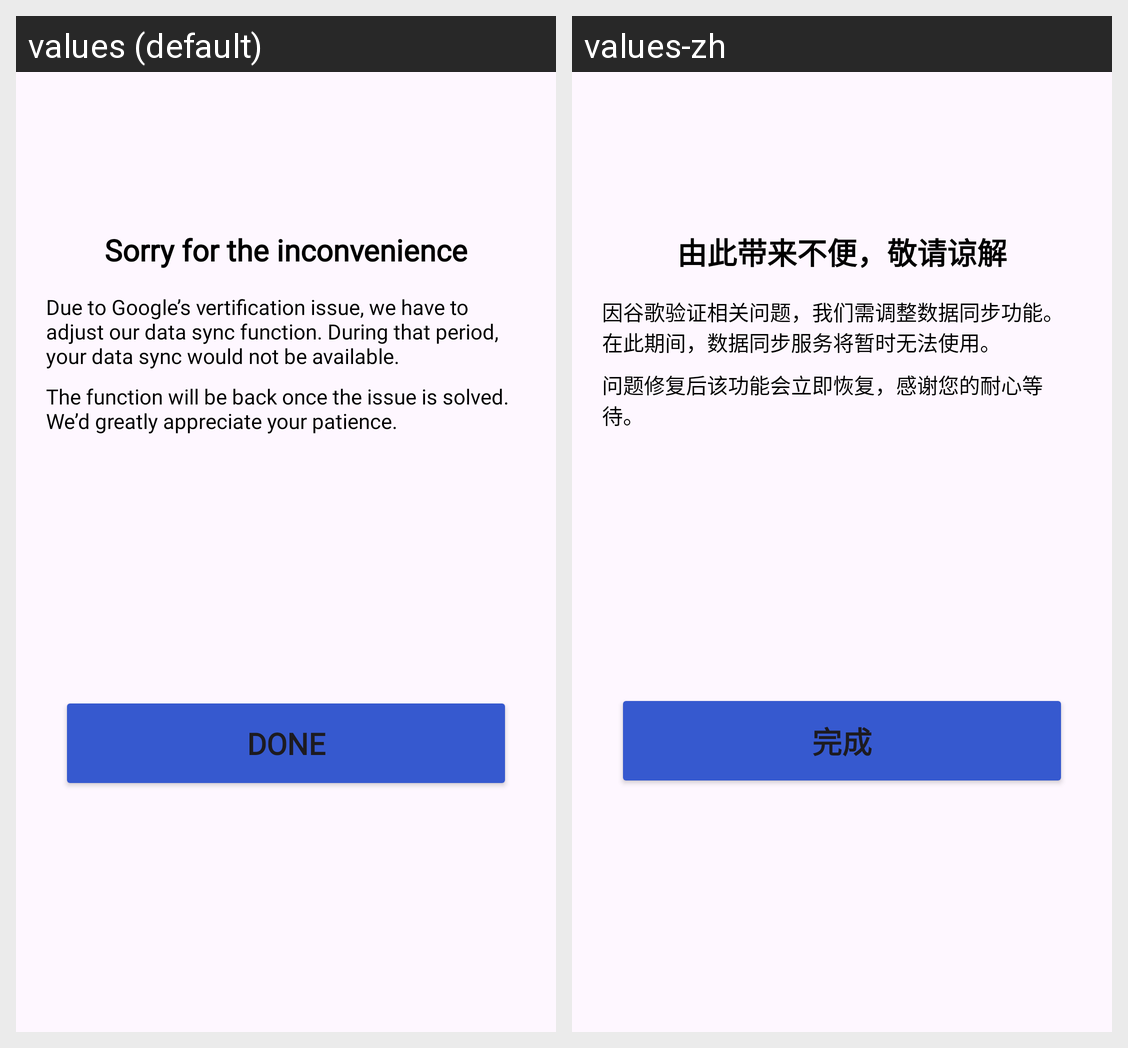

This grid shows one Android layout under two languages. Give, for every string resource on the screen, its name, the default text and each shown locale's text.
Android screen res/layout/dialog_autorenew.xml rendered under 2 locales, left to right: values (default), values-zh. Device: Nexus 5 (rendered at 1080×1920; each locale shown at half size, 540×960, under a caption strip naming it); theme Theme.BMICalculator.
Strings drawn on this screen, with the default value and each locale's value (text and hints the layout hard-codes, and strings that could not be matched under every locale, appear in the picture but are not listed):

sorry_for_the_inconvenience
  values: Sorry for the inconvenience
  values-zh: 由此带来不便，敬请谅解

auto_text1
  values: Due to Google’s vertification issue, we have to adjust our data sync function. During that period, your data sync would not be available.
  values-zh: 因谷歌验证相关问题，我们需调整数据同步功能。在此期间，数据同步服务将暂时无法使用。

auto_text2
  values: The function will be back once the issue is solved. We’d greatly appreciate your patience.
  values-zh: 问题修复后该功能会立即恢复，感谢您的耐心等待。

data_done
  values: DONE
  values-zh: 完成
